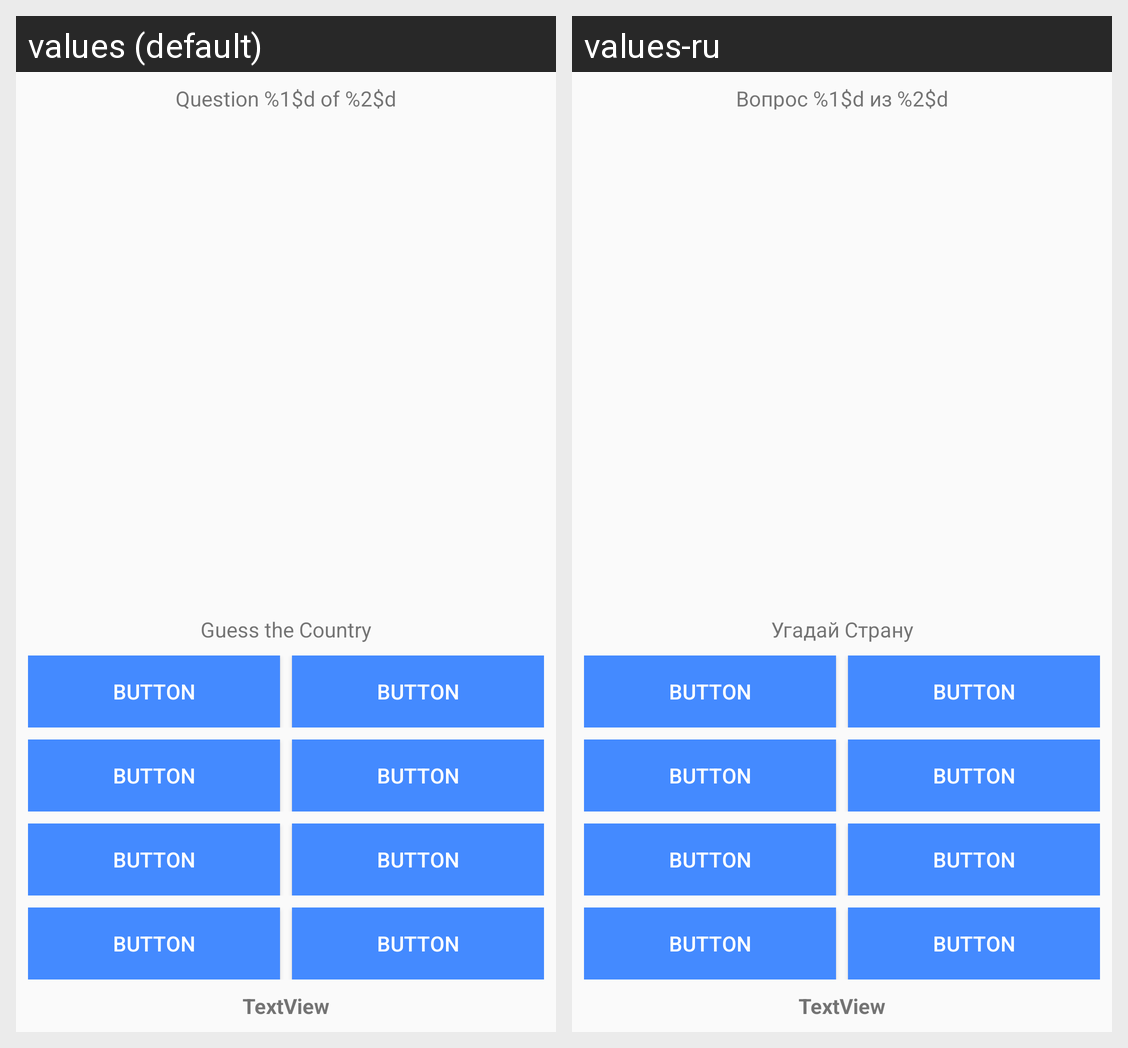

The Android screen above is rendered under two locales of the same app. Produce the string resources it draws, with the default and per-locale values.
Android screen res/layout/fragment_main.xml rendered under 2 locales, left to right: values (default), values-ru. Device: Nexus 5 (rendered at 1080×1920; each locale shown at half size, 540×960, under a caption strip naming it); theme AppTheme.NoActionBar.
Strings drawn on this screen, with the default value and each locale's value (text and hints the layout hard-codes, and strings that could not be matched under every locale, appear in the picture but are not listed):

question
  values: Question %1$d of %2$d
  values-ru: Вопрос %1$d из %2$d

guess_country
  values: Guess the Country
  values-ru: Угадай Страну
